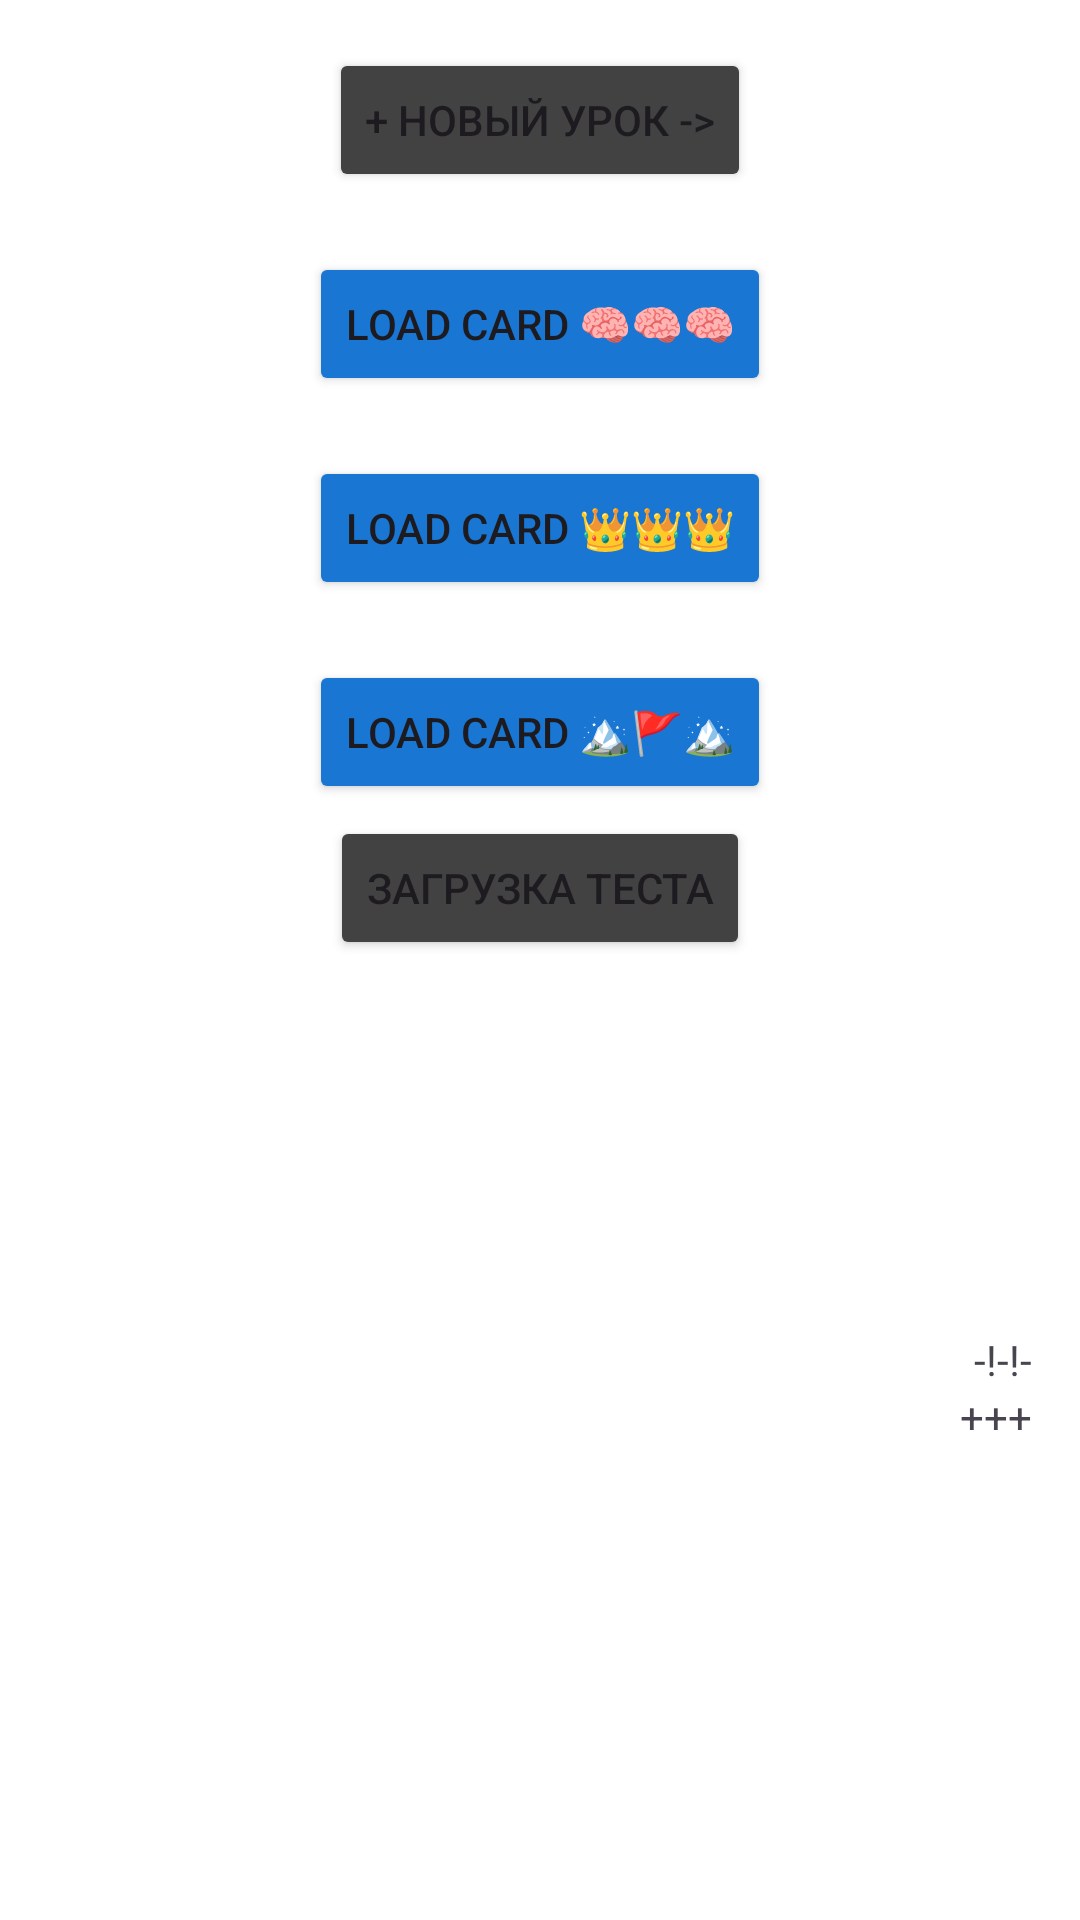

Here is an Android app screen rendered from its layout file. Give the layout XML and the strings, colors and styles it references.
<!-- AndroidManifest.xml: application theme Theme.ChemCraft -->
<!-- res/layout/fragment_admin.xml -->
<?xml version="1.0" encoding="utf-8"?>
<androidx.constraintlayout.widget.ConstraintLayout xmlns:android="http://schemas.android.com/apk/res/android"
    xmlns:app="http://schemas.android.com/apk/res-auto"
    xmlns:tools="http://schemas.android.com/tools"
    android:layout_width="match_parent"
    android:layout_height="match_parent"
    android:padding="16dp"
    android:background="@color/white"
    tools:context="com.bignerdranch.chemcraft.AdminFragment">

    
    <androidx.constraintlayout.widget.Guideline
        android:id="@+id/main_guide_line"
        android:layout_width="wrap_content"
        android:layout_height="wrap_content"
        android:orientation="horizontal"
        app:layout_constraintGuide_percent="0.5" />


    <Button
        android:id="@+id/admin_button_one"
        android:layout_width="wrap_content"
        android:layout_height="wrap_content"
        android:backgroundTint="@color/cardview_dark_background"
        android:text="+ Новый урок ->"
        app:layout_constraintTop_toTopOf="parent"
        app:layout_constraintEnd_toEndOf="parent"
        app:layout_constraintStart_toStartOf="parent"
        tools:layout_editor_absoluteY="16dp" />

    <Button
        android:layout_marginTop="20dp"
        android:id="@+id/admin_button_load_card_to_bio"
        android:layout_width="wrap_content"
        android:layout_height="wrap_content"
        android:backgroundTint="@color/blue_dark"
        android:text="Load Card 🧠🧠🧠"
        app:layout_constraintEnd_toEndOf="parent"
        app:layout_constraintStart_toStartOf="parent"
        app:layout_constraintTop_toBottomOf="@id/admin_button_one" />

    <Button
        android:layout_marginTop="20dp"
        android:id="@+id/admin_button_load_card_to_his"
        android:layout_width="wrap_content"
        android:layout_height="wrap_content"
        android:backgroundTint="@color/blue_dark"
        android:text="Load Card 👑👑👑"
        app:layout_constraintEnd_toEndOf="parent"
        app:layout_constraintStart_toStartOf="parent"
        app:layout_constraintTop_toBottomOf="@id/admin_button_load_card_to_bio" />
    <Button
        android:layout_marginTop="20dp"
        android:id="@+id/admin_button_load_card_to_geo"
        android:layout_width="wrap_content"
        android:layout_height="wrap_content"
        android:backgroundTint="@color/blue_dark"
        android:text="Load Card 🏔🚩🏔"
        app:layout_constraintEnd_toEndOf="parent"
        app:layout_constraintStart_toStartOf="parent"
        app:layout_constraintTop_toBottomOf="@id/admin_button_load_card_to_his" />

    <Button
        android:id="@+id/admin_button_three"
        android:layout_width="wrap_content"
        android:layout_height="wrap_content"
        android:backgroundTint="@color/cardview_dark_background"
        android:text="Загрузка теста"
      app:layout_constraintBottom_toTopOf="@+id/main_guide_line"
        app:layout_constraintEnd_toEndOf="parent"
        app:layout_constraintStart_toStartOf="parent"
        tools:layout_editor_absoluteY="16dp" />


    <TextView
        android:id="@+id/new_data_id"
        android:layout_width="wrap_content"
        android:layout_height="wrap_content"
        android:backgroundTint="@color/cardview_dark_background"
        android:text="-!-!-"
        app:layout_constraintBottom_toTopOf="@+id/content_param"
        app:layout_constraintEnd_toEndOf="parent" />

    <TextView
        android:id="@+id/content_param"
        android:layout_width="wrap_content"
        android:layout_height="wrap_content"
        android:backgroundTint="@color/cardview_dark_background"
        android:text="+++"
        app:layout_constraintBottom_toBottomOf="parent"
        app:layout_constraintEnd_toEndOf="parent"
        app:layout_constraintTop_toBottomOf="@+id/main_guide_line" />

</androidx.constraintlayout.widget.ConstraintLayout>
<!-- resources referenced by this layout -->
<resources>
  <color name="blue_dark">#FF1976D2</color>
  <color name="white">#FFFFFFFF</color>
  <style name="Theme.ChemCraft" parent="Base.Theme.ChemCraft" />
  <style name="Base.Theme.ChemCraft" parent="Theme.Material3.DayNight.NoActionBar">
          
          
      </style>
</resources>
